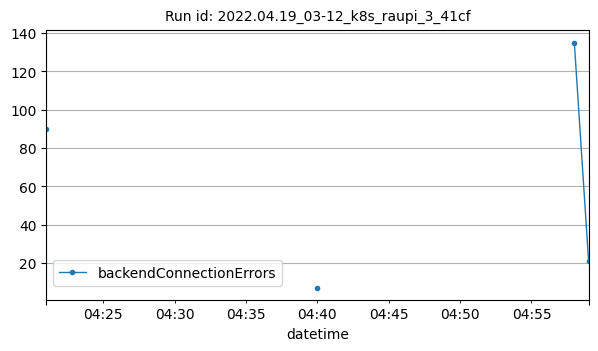

Data behind this chart, as committed beside it:
datetime, backendConnectionErrors
2022-04-19T04:21:00Z, 90
2022-04-19T04:40:00Z, 7
2022-04-19T04:58:00Z, 135
2022-04-19T04:59:00Z, 21
